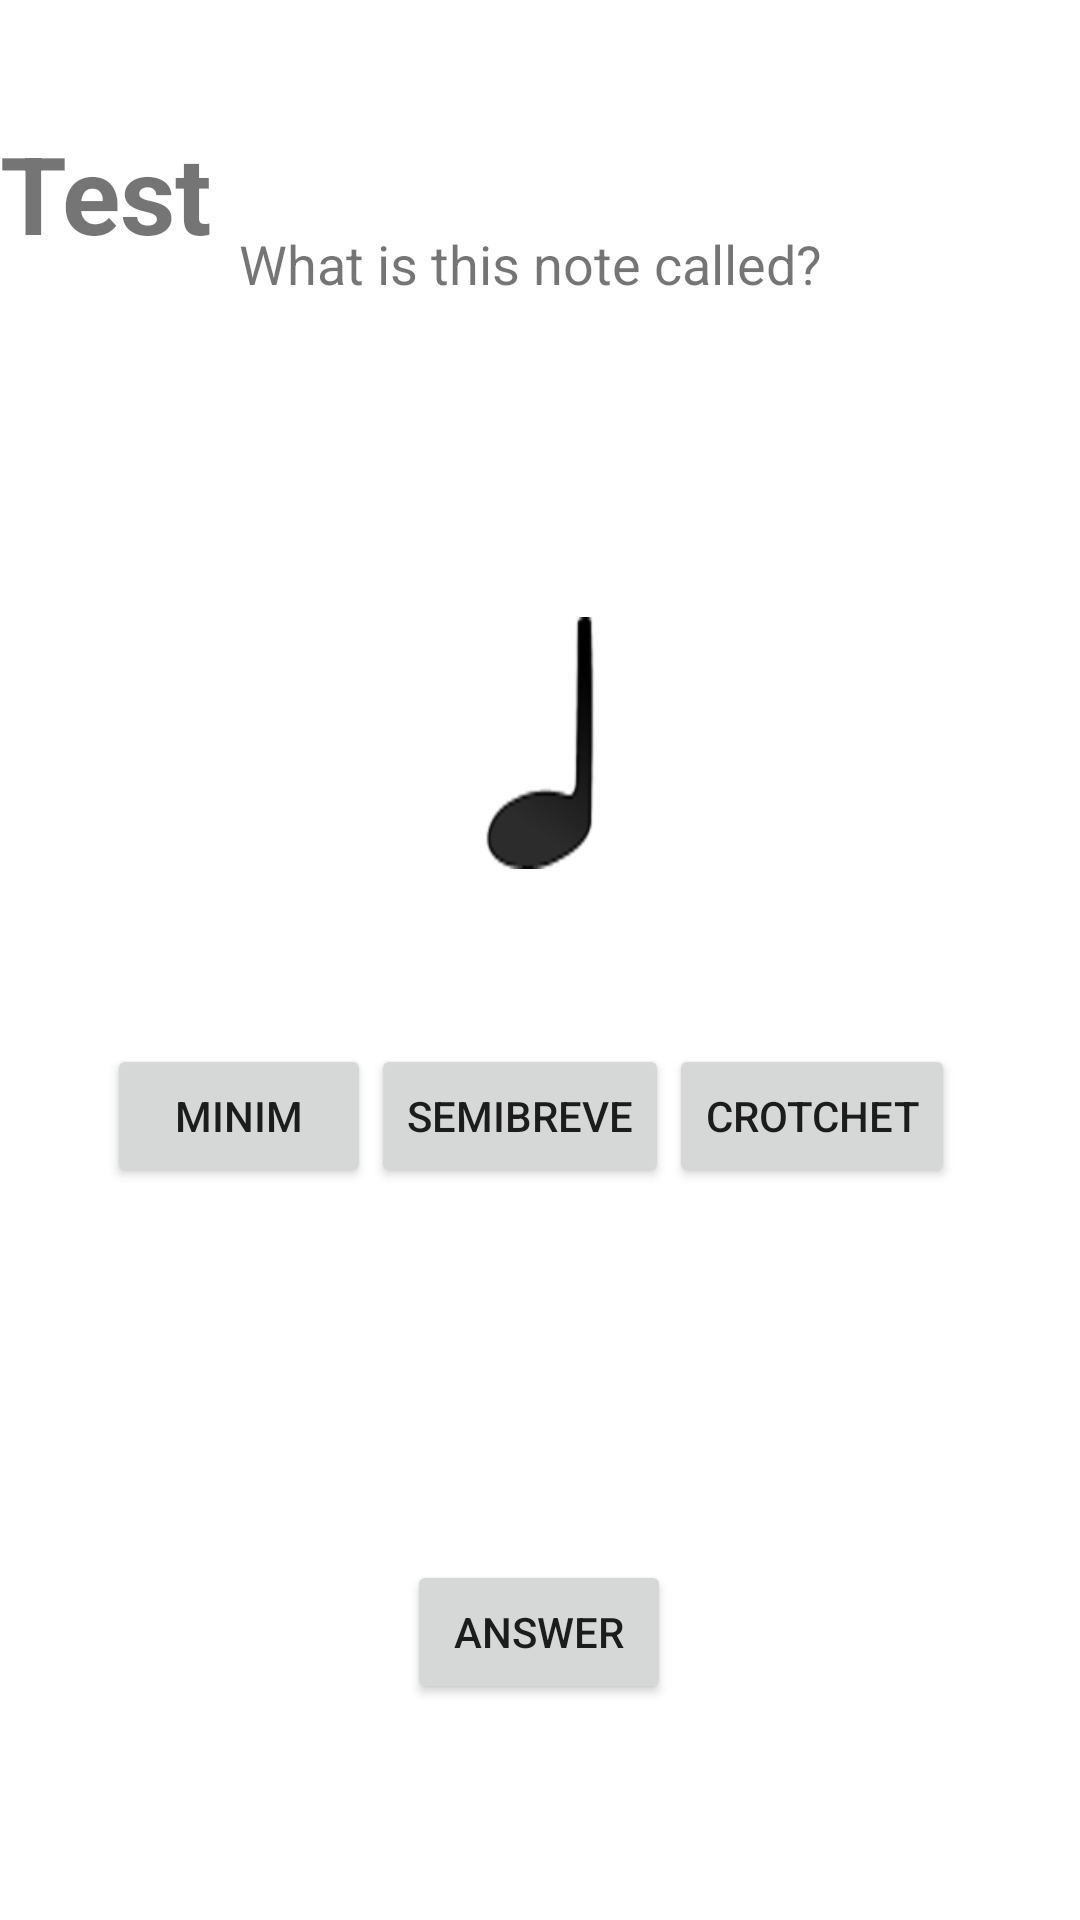

Layout XML and referenced resources for this Android screen:
<!-- AndroidManifest.xml: application theme AppTheme -->
<!-- res/layout/activity_test.xml -->
<?xml version="1.0" encoding="utf-8"?>
<androidx.constraintlayout.widget.ConstraintLayout xmlns:android="http://schemas.android.com/apk/res/android"
    xmlns:app="http://schemas.android.com/apk/res-auto"
    xmlns:tools="http://schemas.android.com/tools"
    android:layout_width="match_parent"
    android:layout_height="match_parent"
    android:background="#ffffff"
    tools:context=".TestNotation">

    <androidx.constraintlayout.widget.ConstraintLayout
        android:layout_width="match_parent"
        android:layout_height="match_parent">

        <LinearLayout
            android:id="@+id/linearLayout"
            android:layout_width="match_parent"
            android:layout_height="80dp"
            android:layout_marginBottom="8dp"
            android:orientation="horizontal"
            app:layout_constraintBottom_toTopOf="@+id/linearLayout2"
            app:layout_constraintTop_toTopOf="parent"
            tools:layout_editor_absoluteX="8dp" />

        <LinearLayout
            android:id="@+id/linearLayout2"
            android:layout_width="320dp"
            android:layout_height="wrap_content"
            android:layout_marginStart="52dp"
            android:layout_marginTop="8dp"
            android:layout_marginEnd="59dp"
            android:orientation="horizontal"
            app:layout_constraintEnd_toEndOf="parent"
            app:layout_constraintStart_toStartOf="parent"
            app:layout_constraintTop_toBottomOf="@+id/linearLayout">

            <TextView
                android:id="@+id/informationOne"
                android:layout_width="wrap_content"
                android:layout_height="wrap_content"
                android:layout_weight="1"
                android:text="What is this note called?"
                android:textAlignment="center"
                android:textSize="18sp" />

        </LinearLayout>

        <ImageView
            android:id="@+id/imageView"
            android:layout_width="42dp"
            android:layout_height="110dp"
            android:layout_marginStart="168dp"
            android:layout_marginTop="99dp"
            android:layout_marginEnd="168dp"
            android:layout_marginBottom="52dp"
            android:src="@drawable/crotchet_button_small"
            app:layout_constraintBottom_toTopOf="@+id/linearLayout3"
            app:layout_constraintEnd_toEndOf="parent"
            app:layout_constraintStart_toStartOf="parent"
            app:layout_constraintTop_toBottomOf="@+id/linearLayout2" />

        <Button
            android:id="@+id/Answer"
            android:layout_width="wrap_content"
            android:layout_height="wrap_content"
            android:layout_marginStart="161dp"
            android:layout_marginTop="7dp"
            android:layout_marginEnd="162dp"
            android:layout_marginBottom="72dp"
            android:onClick="answerClick"
            android:text="Answer"
            app:layout_constraintBottom_toBottomOf="parent"
            app:layout_constraintEnd_toEndOf="parent"
            app:layout_constraintStart_toStartOf="parent"
            app:layout_constraintTop_toBottomOf="@+id/linearLayout3"
            app:layout_constraintVertical_bias="0.328" />

        <TextView
            android:id="@+id/Choice"
            android:layout_width="wrap_content"
            android:layout_height="wrap_content"
            android:layout_marginStart="175dp"
            android:layout_marginTop="43dp"
            android:layout_marginEnd="177dp"
            android:layout_marginBottom="37dp"
            app:layout_constraintBottom_toTopOf="@+id/linearLayout3"
            app:layout_constraintEnd_toEndOf="parent"
            app:layout_constraintStart_toStartOf="parent"
            app:layout_constraintTop_toBottomOf="@+id/imageView" />

        <LinearLayout
            android:id="@+id/linearLayout3"
            android:layout_width="285dp"
            android:layout_height="95dp"
            android:layout_marginStart="55dp"
            android:layout_marginTop="248dp"
            android:layout_marginEnd="56dp"
            android:layout_marginBottom="70dp"
            android:orientation="horizontal"
            app:layout_constraintBottom_toTopOf="@id/Answer"
            app:layout_constraintEnd_toEndOf="parent"
            app:layout_constraintHorizontal_bias="0.538"
            app:layout_constraintStart_toStartOf="parent"
            app:layout_constraintTop_toBottomOf="@+id/linearLayout2">

            <LinearLayout
                android:layout_width="wrap_content"
                android:layout_height="wrap_content"
                android:gravity="start"
                android:orientation="vertical">

                <Button
                    android:id="@+id/button"
                    android:layout_width="match_parent"
                    android:layout_height="wrap_content"
                    android:onClick="minimClick"
                    android:text="Minim" />
            </LinearLayout>

            <LinearLayout
                android:layout_width="wrap_content"
                android:layout_height="wrap_content"
                android:layout_gravity="center_horizontal"
                android:gravity="center_horizontal"
                android:orientation="vertical">

                <Button
                    android:id="@+id/buttonLoud"
                    android:layout_width="match_parent"
                    android:layout_height="wrap_content"
                    android:onClick="Click"
                    android:text="Semibreve" />
            </LinearLayout>

            <LinearLayout
                android:layout_width="wrap_content"
                android:layout_height="wrap_content"
                android:gravity="end"
                android:orientation="vertical">

                <Button
                    android:id="@+id/One"
                    android:layout_width="match_parent"
                    android:layout_height="wrap_content"
                    android:onClick="croClick"
                    android:text="Crotchet" />
            </LinearLayout>
        </LinearLayout>

    </androidx.constraintlayout.widget.ConstraintLayout>

    <LinearLayout
        android:id="@+id/TopView"
        android:layout_width="match_parent"
        android:layout_height="58dp"
        android:layout_marginTop="40dp"
        android:orientation="horizontal"
        app:layout_constraintEnd_toEndOf="parent"
        app:layout_constraintStart_toStartOf="parent"
        app:layout_constraintTop_toTopOf="parent">

        <TextView
            android:id="@+id/NotationHeader"
            android:layout_width="0dp"
            android:layout_height="match_parent"
            android:layout_weight="1"
            android:text="@string/test"
            android:textSize="36sp"
            android:textStyle="bold" />
    </LinearLayout>

</androidx.constraintlayout.widget.ConstraintLayout>
<!-- resources referenced by this layout -->
<resources>
  <!-- drawable crotchet_button_small: png bitmap (drawable-v24, 6006 bytes) -->
  <string name="test">Test</string>
  <style name="AppTheme" parent="Theme.AppCompat.Light.NoActionBar">
          
          <item name="colorPrimary">@color/colorPrimary</item>
          <item name="colorPrimaryDark">@color/colorPrimaryDark</item>
          <item name="colorAccent">@color/colorAccent</item>
      </style>
  <!-- not gathered from this repository: default colours our renderer supplied (Android Studio template values) -->
  <color name="colorPrimary">#FF6200EE</color>
  <color name="colorPrimaryDark">#FF3700B3</color>
  <color name="colorAccent">#FF03DAC5</color>
</resources>
